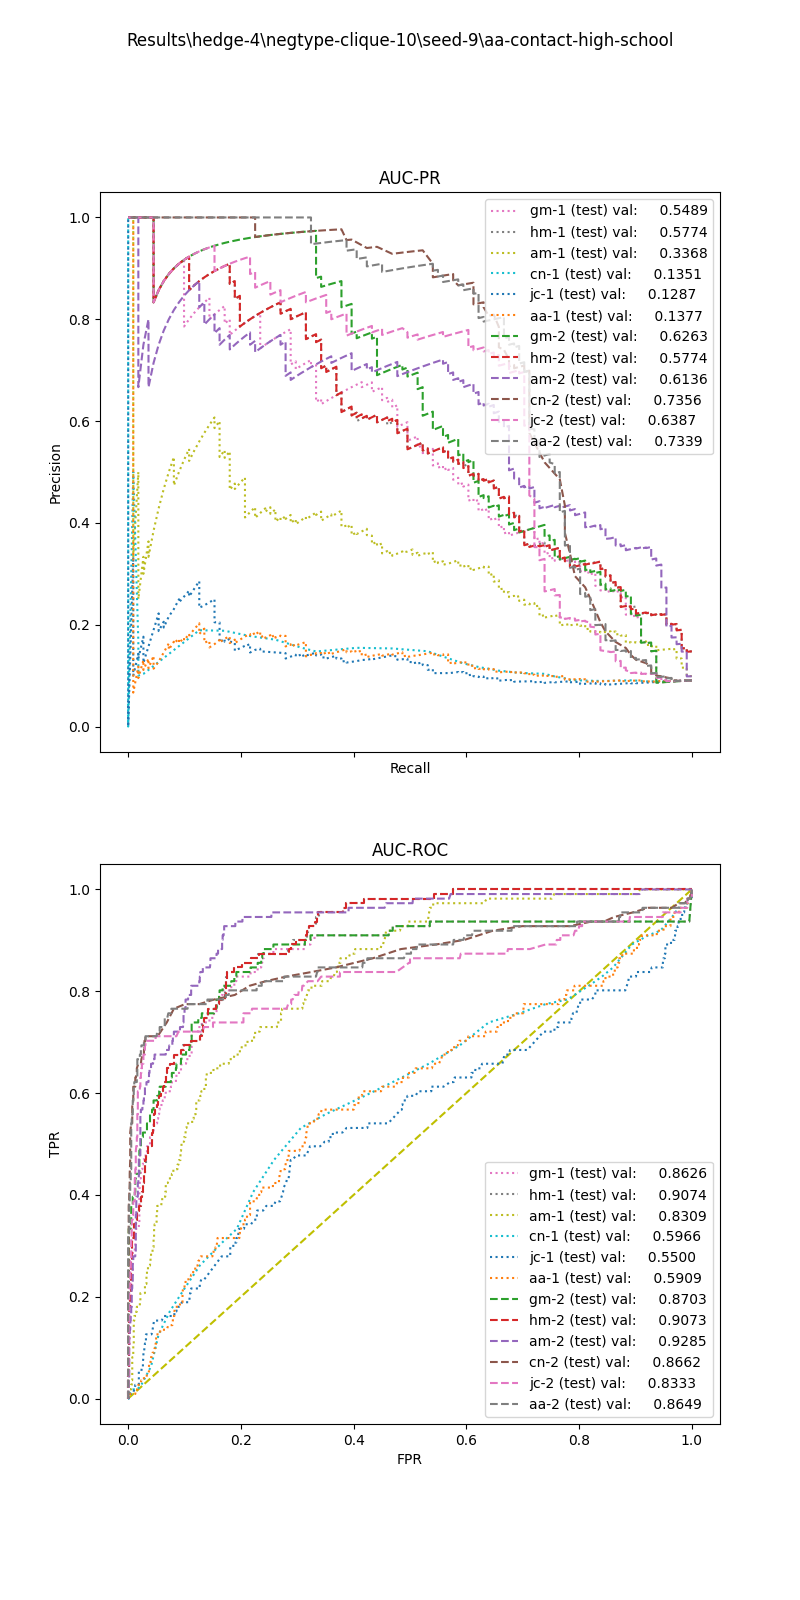

Source data for this figure (header and first rows):
, input_dim1, pred_dim1, input_dim2, pred_dim2, input_dim3, pred_dim3, label
0, 8.312, 0.0, 1.202, 1.0, , , 1.0
1, 9.354, 0.0, 0.0, 0.0, , , 1.0
2, 4.719, 0.0, 1.866, 1.0, , , 1.0
3, 8.644, 0.0, 0.8044, 1.0, , , 1.0
4, 6.177, 0.0, 0.0, 0.0, , , 1.0
5, 1.609, 0.0, 0.8833, 1.0, , , 1.0
6, 9.428, 0.0, 0.0, 0.0, , , 1.0
7, 3.342, 0.0, 0.0, 0.0, , , 1.0
8, 4.575, 0.0, 0.9605, 1.0, , , 1.0
9, 9.175, 0.0, 0.8049, 1.0, , , 1.0
10, 5.439, 0.0, 1.717, 1.0, , , 1.0
11, 8.597, 0.0, 1.595, 1.0, , , 1.0
12, 9.38, 0.0, 0.8147, 1.0, , , 1.0
13, 5.769, 0.0, 0.0, 0.0, , , 1.0
14, 4, 0.0, 2.241, 1.0, , , 1.0
15, 7.674, 0.0, 0.0, 0.0, , , 1.0
16, 8.735, 0.0, 1.673, 1.0, , , 1.0
17, 7.535, 0.0, 0.9152, 1.0, , , 1.0
18, 9.664, 0.0, 0.0, 0.0, , , 1.0
19, 8.807, 0.0, 0.4343, 0.0, , , 1.0
20, 6.458, 0.0, 0.0, 0.0, , , 1.0
21, 7.643, 0.0, 1.64, 1.0, , , 1.0
22, 7.102, 0.0, 1.675, 1.0, , , 1.0
23, 9.162, 0.0, 1.499, 1.0, , , 1.0
24, 9.428, 0.0, 0.0, 0.0, , , 1.0
25, 8.732, 0.0, 0.9618, 1.0, , , 1.0
26, 5.833, 0.0, 0.7484, 1.0, , , 1.0
27, 6.78, 0.0, 1.829, 1.0, , , 1.0
28, 7.145, 0.0, 1.549, 1.0, , , 1.0
29, 2.202, 0.0, 0.9188, 1.0, , , 1.0
30, 1.546, 0.0, 0.0, 0.0, , , 1.0
31, 9.042, 0.0, 2.238, 1.0, , , 1.0
32, 8.526, 0.0, 1.591, 1.0, , , 1.0
33, 7.537, 0.0, 0.0, 0.0, , , 1.0
34, 8.78, 0.0, 0.346, 0.0, , , 1.0
35, 9.885, 0.0, 1.124, 1.0, , , 1.0
36, 6.837, 0.0, 0.8147, 1.0, , , 1.0
37, 2.383, 0.0, 1.746, 1.0, , , 1.0
38, 9.162, 0.0, 0.0, 0.0, , , 1.0
39, 8.172, 0.0, 0.0, 0.0, , , 1.0
40, 7.464, 0.0, 0.4343, 0.0, , , 1.0
41, 7.102, 0.0, 1.1, 1.0, , , 1.0
42, 8.551, 0.0, 1.581, 1.0, , , 1.0
43, 3.433, 0.0, 2.232, 1.0, , , 1.0
44, 8.597, 0.0, 1.605, 1.0, , , 1.0
45, 7.7, 0.0, 1.953, 1.0, , , 1.0
46, 6.487, 0.0, 0.0, 0.0, , , 1.0
47, 7.54, 0.0, 1.834, 1.0, , , 1.0
48, 3.811, 0.0, 2.482, 1.0, , , 1.0
49, 5.041, 0.0, 0.9605, 1.0, , , 1.0
50, 0.495, 0.0, 0.0, 0.0, , , 1.0
51, 7.285, 0.0, 0.0, 0.0, , , 1.0
52, 2.042, 0.0, 0.0, 0.0, , , 1.0
53, 6.289, 0.0, 0.3607, 0.0, , , 1.0
54, 10.84, 0.0, 0.6625, 0.0, , , 1.0
55, 5.828, 0.0, 0.5581, 0.0, , , 1.0
56, 7.739, 0.0, 2.361, 1.0, , , 1.0
57, 7.145, 0.0, 1.915, 1.0, , , 1.0
58, 3.63, 0.0, 0.4809, 0.0, , , 1.0
59, 6.915, 0.0, 0.0, 0.0, , , 1.0
... 1,161 more rows
